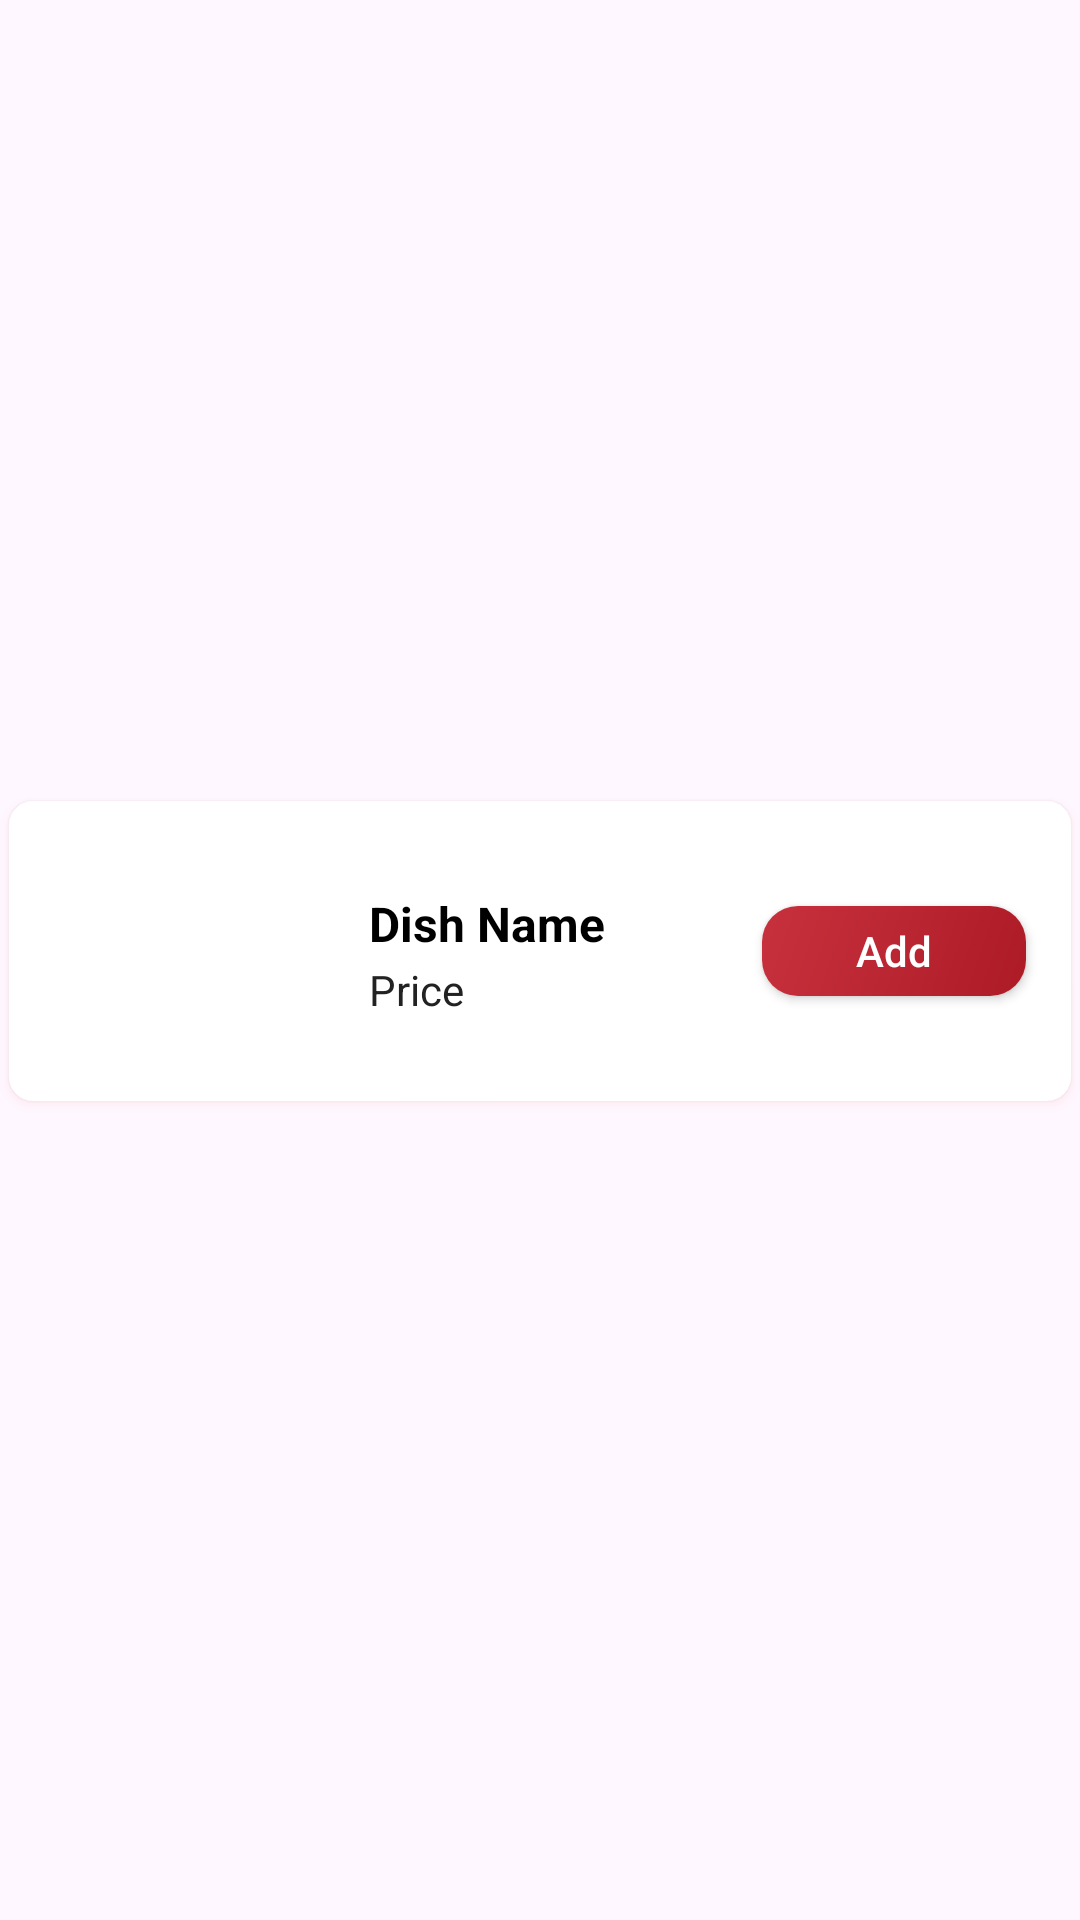

This screen was rendered from an Android layout file. Write that file and the resources it references.
<!-- AndroidManifest.xml: application theme Theme.FoodApp -->
<!-- res/layout/popular_item_view.xml -->
<?xml version="1.0" encoding="utf-8"?>
<androidx.constraintlayout.widget.ConstraintLayout xmlns:android="http://schemas.android.com/apk/res/android"
    xmlns:app="http://schemas.android.com/apk/res-auto"
    xmlns:tools="http://schemas.android.com/tools"
    android:layout_width="match_parent"
    android:layout_height="wrap_content">

    <androidx.cardview.widget.CardView
        android:layout_width="match_parent"
        android:layout_height="wrap_content"
        android:layout_marginStart="3dp"
        android:layout_marginEnd="3dp"
        android:layout_marginBottom="6dp"
        app:cardCornerRadius="8dp"
        app:cardBackgroundColor="@color/white"
        app:cardElevation="2dp"
        android:outlineSpotShadowColor="#FFB0B0"
        app:layout_constraintBottom_toBottomOf="parent"
        app:layout_constraintEnd_toEndOf="parent"
        app:layout_constraintStart_toStartOf="parent"
        app:layout_constraintTop_toTopOf="parent"
        app:layout_constraintVertical_bias="0.5">

        <androidx.constraintlayout.widget.ConstraintLayout
            android:layout_width="match_parent"
            android:layout_height="match_parent">

            <ImageView
                android:id="@+id/imageView2"
                android:layout_width="100dp"
                android:layout_height="100dp"
                android:scaleType="fitXY"
                app:layout_constraintBottom_toBottomOf="parent"
                app:layout_constraintStart_toStartOf="parent"
                app:layout_constraintTop_toTopOf="parent"
                tools:srcCompat="@tools:sample/avatars" />

            <TextView
                android:id="@+id/foodNamePopular"
                android:layout_width="wrap_content"
                android:layout_height="wrap_content"
                android:textColor="@color/black"
                android:layout_marginStart="20dp"
                android:text="Dish Name"
                android:layout_marginTop="30dp"
                android:textSize="16sp"
                android:textStyle="bold"
                app:layout_constraintStart_toEndOf="@+id/imageView2"
                app:layout_constraintTop_toTopOf="@+id/imageView2" />

            <TextView
                android:id="@+id/pricePopular"
                android:layout_width="wrap_content"
                android:layout_height="wrap_content"
                android:text="Price"
                android:textColor="#222222"
                app:layout_constraintBottom_toBottomOf="@+id/imageView2"
                app:layout_constraintStart_toStartOf="@+id/foodNamePopular"
                app:layout_constraintTop_toBottomOf="@+id/foodNamePopular"
                app:layout_constraintVertical_bias="0.062" />

            <androidx.appcompat.widget.AppCompatButton
                android:id="@+id/PopularAddToCart"
                android:layout_width="wrap_content"
                android:layout_height="30dp"
                android:layout_marginRight="15dp"
                android:background="@drawable/signin_signout_button_design"
                android:paddingHorizontal="10dp"
                android:text="Add"
                android:textAllCaps="false"
                android:textColor="@color/white"
                android:textSize="14sp"
                app:layout_constraintBottom_toBottomOf="parent"
                app:layout_constraintEnd_toEndOf="parent"
                app:layout_constraintTop_toTopOf="parent" />
        </androidx.constraintlayout.widget.ConstraintLayout>


    </androidx.cardview.widget.CardView>
</androidx.constraintlayout.widget.ConstraintLayout>
<!-- resources referenced by this layout -->
<resources>
  <color name="black">#FF000000</color>
  <color name="white">#FFFFFFFF</color>
  <!-- drawable signin_signout_button_design (drawable) -->
  <?xml version="1.0" encoding="utf-8"?>
  <shape xmlns:android="http://schemas.android.com/apk/res/android"
      android:shape="rectangle">
      <corners android:radius="12dp"/>
      <gradient android:startColor="#c7313d" android:endColor="#AD1B26" android:angle="315"/>
  
  </shape>
  <style name="Theme.FoodApp" parent="Base.Theme.FoodApp" />
  <style name="Base.Theme.FoodApp" parent="Theme.Material3.DayNight.NoActionBar">
          <item name="android:statusBarColor">@color/white</item>
          <item name="android:windowLightStatusBar">true</item>
          <item name="android:textColorPrimary">#424242</item>
          <item name="android:textColorHint">#CDCDCD</item>
          <item name="colorSecondaryContainer">#f0f0f0</item>
          <item name="colorAccent">@color/Primary</item>
  
          <item name="colorPrimary">@color/Primary</item>
          <item name="colorOnSurfaceVariant">@color/hintColor</item>
  
      </style>
  <color name="Primary">#c7313d</color>
  <color name="hintColor">#B8B8B8</color>
</resources>
